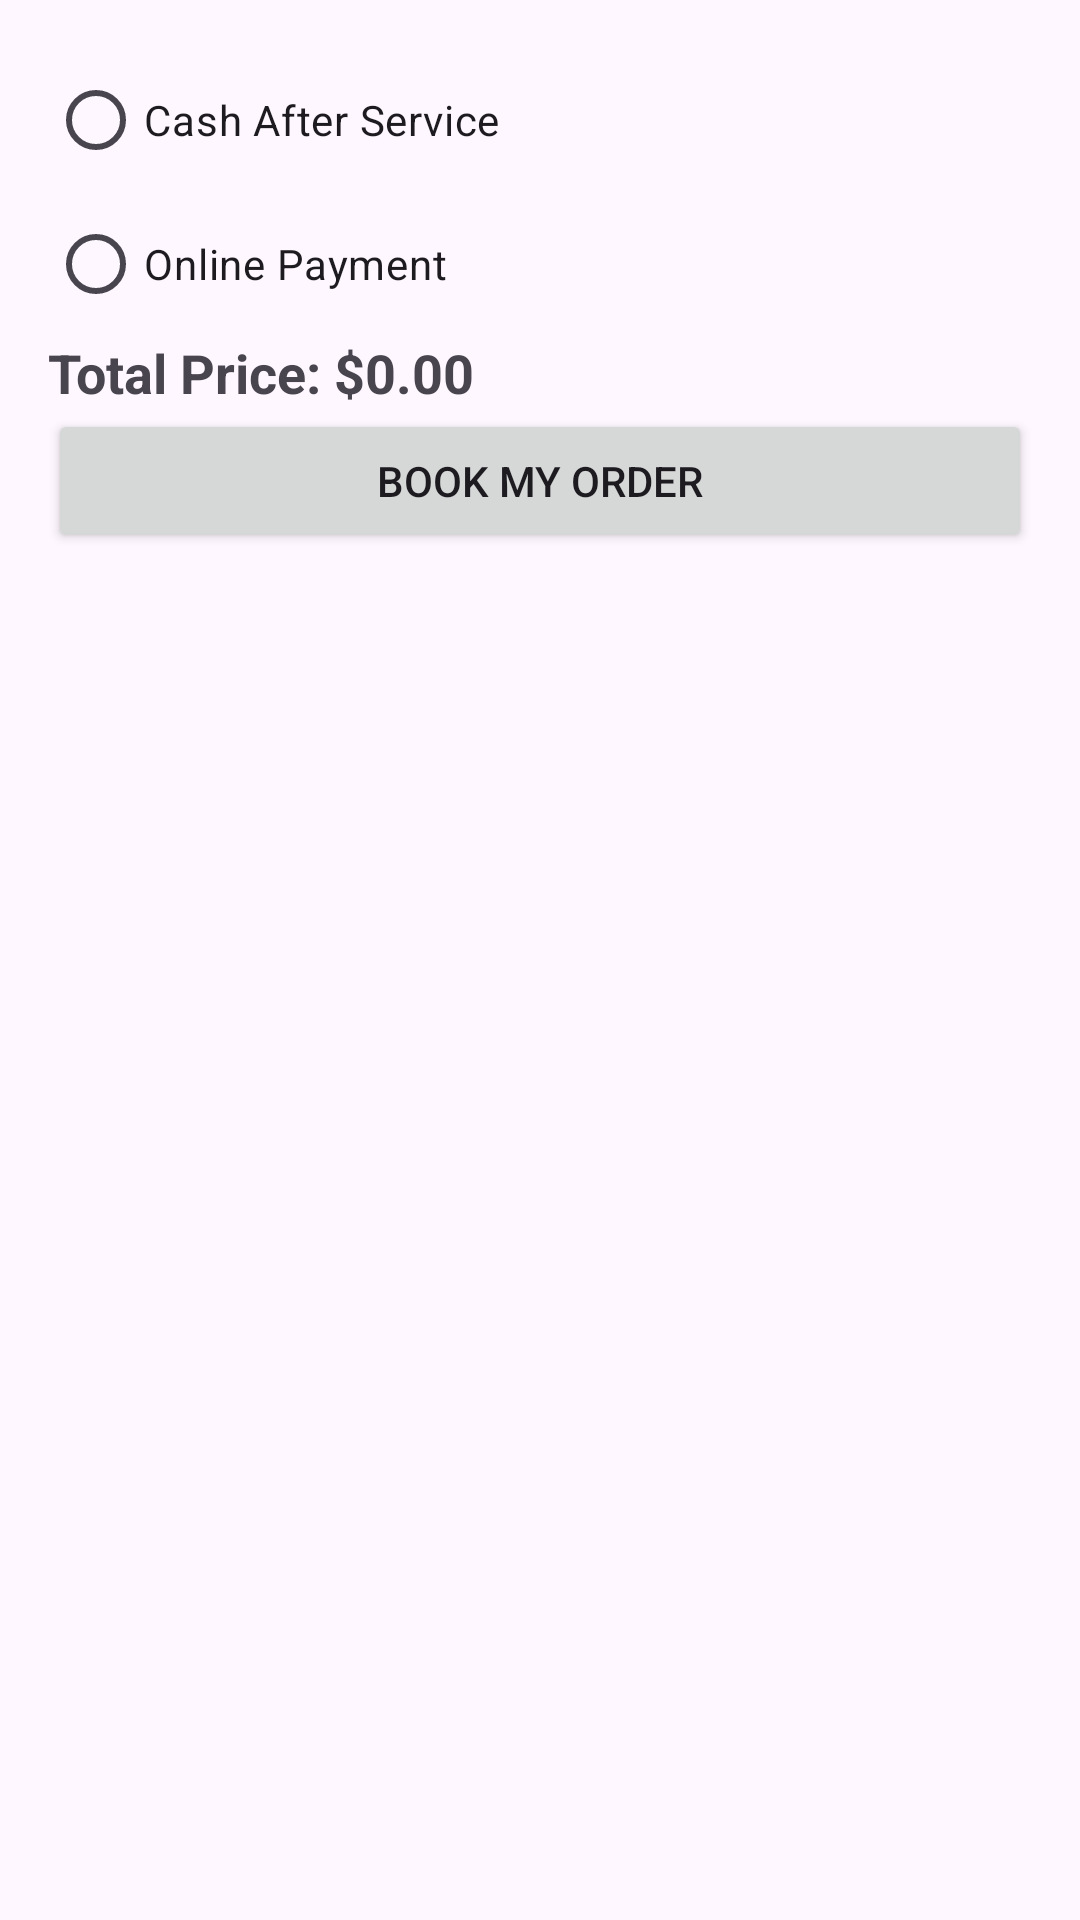

Reconstruct the res/layout file that produces this screen, plus the resources it refers to.
<!-- AndroidManifest.xml: application theme Theme.GlamFinal -->
<!-- res/layout/activity_payment.xml -->
<?xml version="1.0" encoding="utf-8"?>
<LinearLayout xmlns:android="http://schemas.android.com/apk/res/android"
    xmlns:app="http://schemas.android.com/apk/res-auto"
    xmlns:tools="http://schemas.android.com/tools"
    android:orientation="vertical"
    android:layout_width="match_parent"
    android:layout_height="match_parent"
    android:padding="16dp"
    tools:context=".Payment">

    <RadioGroup
        android:id="@+id/radioGroupPayment"
        android:layout_width="match_parent"
        android:layout_height="wrap_content"
        android:orientation="vertical">

        <RadioButton
            android:id="@+id/radioCash"
            android:layout_width="wrap_content"
            android:layout_height="wrap_content"
            android:text="Cash After Service" />

        <RadioButton
            android:id="@+id/radioOnlinePayment"
            android:layout_width="wrap_content"
            android:layout_height="wrap_content"
            android:text="Online Payment" />

    </RadioGroup>

    <ImageView
        android:id="@+id/imgReceipt"
        android:layout_width="match_parent"
        android:layout_height="200dp"
        android:visibility="gone"
        android:src="@drawable/haircut"/>

    <Button
        android:id="@+id/btnUploadReceipt"
        android:layout_width="match_parent"
        android:layout_height="wrap_content"
        android:text="Upload Receipt"
        android:visibility="gone"/>

    <TextView
        android:id="@+id/tvTotalPrice"
        android:layout_width="match_parent"
        android:layout_height="wrap_content"
        android:textSize="18sp"
        android:textStyle="bold"
        android:text="Total Price: $0.00"/>

    <Button
        android:id="@+id/btnBookMyOrder"
        android:layout_width="match_parent"
        android:layout_height="wrap_content"
        android:text="Book My Order"/>

</LinearLayout>
<!-- resources referenced by this layout -->
<resources>
  <!-- drawable haircut: webp bitmap (drawable, 100948 bytes) -->
  <style name="Theme.GlamFinal" parent="Base.Theme.GlamFinal" />
  <style name="Base.Theme.GlamFinal" parent="Theme.Material3.DayNight.NoActionBar">
          
          
      </style>
</resources>
